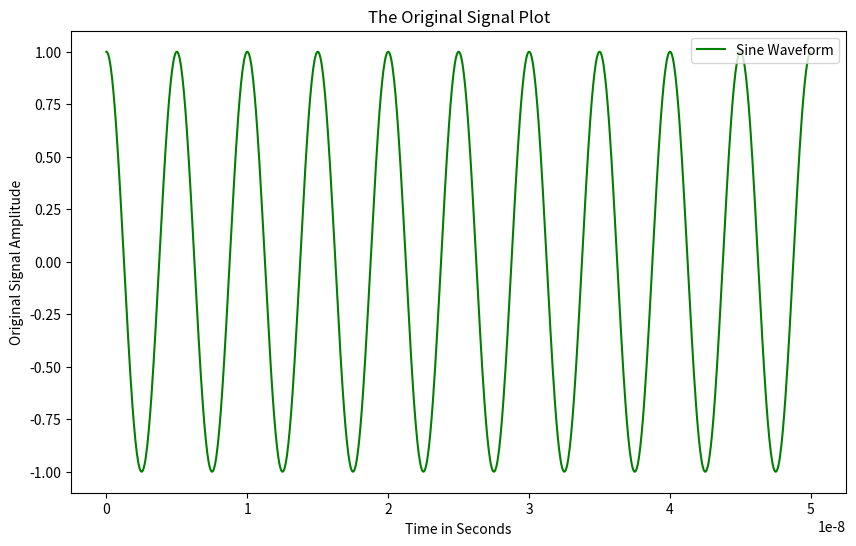

Reproduce this figure in Python. (Note: this script raises an exception after producing the figure.)
#Q2

#Q2.A

#For Period= 30

import matplotlib.pyplot as plt
import numpy as np
from scipy import signal


Freq = 200e6
period = 1/Freq
timevect = np.linspace(0, 10*period, 1000)
org_sig = np.cos(2*np.pi*Freq * timevect)


samp_freq = 400e6
samp_pd = 1/samp_freq
samp_timevect = np.arange(0, (30*period), samp_pd)
samp_signal = np.cos(2*np.pi*Freq * samp_timevect)


def quant(signal, bits):
    levels = 2**bits
    steps = (1) / levels
    quant_sig = (np.round(signal/steps) * steps)
    return quant_sig


quant_op = quant(samp_signal, 6)


def psd_plot(signal_data, samp_freq):
    Freq, den = signal.periodogram(signal_data, samp_freq, nfft=None)

    psd_max_val = np.max(den)
    den_scaled = den * (200 / psd_max_val)
    plt.plot(Freq, den_scaled, color='green', label="PSD (Quantized Signal)")
    plt.xlabel("frequency in Hz")
    plt.ylabel("PSD of Signal (Scaled V^2/Hz)")
    plt.title("PSD of Quantized Signal")
    plt.legend(loc='upper right')


plt.figure(figsize=(10, 6))
plt.plot(timevect, org_sig, color='green', label="Sine Waveform")
plt.xlabel("Time in Seconds")
plt.ylabel("Original Signal Amplitude")
plt.title('The Original Signal Plot')
plt.legend(loc='upper right')
plt.show()


plt.figure(figsize=(10, 6))
plt.stem(samp_timevect, samp_signal, basefmt=" ", linefmt='g', markerfmt='go', use_line_collection=True, label="Sampled Signal")
plt.xlabel("Time in Seconds")
plt.ylabel("Sampled Signal Amplitude")
plt.title('The Sampled Signal Plot')
plt.legend(loc='upper right')
plt.show()


plt.figure(figsize=(10, 6))
plt.plot(samp_timevect, quant_op, color='green', label="Quantized Signal")
plt.xlabel("Time in Seconds")
plt.ylabel("Quantized Signal Amplitude")
plt.title('The Quantized Signal')
plt.legend(loc='upper right')
plt.show()

plt.figure(figsize=(10, 6))
psd_plot(quant_op, samp_freq)
plt.show()


levels = 2**6
Noise_Sig = quant_op - np.round(quant_op*(levels-1)/2)/(levels-1)*2


Freq, den = signal.periodogram(quant_op, samp_freq, nfft=None)
signal_power = den[np.argmax(den)]

Freq, den_noise = signal.periodogram(Noise_Sig, samp_freq, nfft=None)
noise_power = den_noise[np.argmax(den_noise)]

print("Obtained Signal Power:", signal_power)
print("Obtained Noise Power:", noise_power)

SNR_actual = 10*np.log10(signal_power/noise_power)
print(f'SNR Computed = {SNR_actual} dB')



#For Period = 100

import matplotlib.pyplot as plt
import numpy as np
from scipy import signal


Freq = 200e6
period = 1/Freq
timevect = np.linspace(0, 10*period, 1000)
org_sig = np.cos(2*np.pi*Freq * timevect)


samp_freq = 400e6
samp_pd = 1/samp_freq
samp_timevect = np.arange(0, (100*period), samp_pd)
samp_signal = np.cos(2*np.pi*Freq * samp_timevect)


def quant(signal, bits):
    levels = 2**bits
    steps = (1) / levels
    quant_sig = (np.round(signal/steps) * steps)
    return quant_sig


quant_op = quant(samp_signal, 6)


def psd_plot(signal_data, samp_freq):
    Freq, den = signal.periodogram(signal_data, samp_freq, nfft=None)

    psd_max_val = np.max(den)
    den_scaled = den * (200 / psd_max_val)
    plt.plot(Freq, den_scaled, color='green', label="PSD (Quantized Signal)")
    plt.xlabel("frequency in Hz")
    plt.ylabel("PSD of Signal (Scaled V^2/Hz)")
    plt.title("PSD of Quantized Signal")
    plt.legend(loc='upper right')


plt.figure(figsize=(10, 6))
plt.plot(timevect, org_sig, color='green', label="Sine Waveform")
plt.xlabel("Time in Seconds")
plt.ylabel("Original Signal Amplitude")
plt.title('The Original Signal Plot')
plt.legend(loc='upper right')
plt.show()


plt.figure(figsize=(10, 6))
plt.stem(samp_timevect, samp_signal, basefmt=" ", linefmt='g', markerfmt='go', use_line_collection=True, label="Sampled Signal")
plt.xlabel("Time in Seconds")
plt.ylabel("Sampled Signal Amplitude")
plt.title('The Sampled Signal Plot')
plt.legend(loc='upper right')
plt.show()


plt.figure(figsize=(10, 6))
plt.plot(samp_timevect, quant_op, color='green', label="Quantized Signal")
plt.xlabel("Time in Seconds")
plt.ylabel("Quantized Signal Amplitude")
plt.title('The Quantized Signal')
plt.legend(loc='upper right')
plt.show()

plt.figure(figsize=(10, 6))
psd_plot(quant_op, samp_freq)
plt.show()

levels = 2**6
Noise_Sig = quant_op - np.round(quant_op*(levels-1)/2)/(levels-1)*2


Freq, den = signal.periodogram(quant_op, samp_freq, nfft=None)
signal_power = den[np.argmax(den)]

Freq, den_noise = signal.periodogram(Noise_Sig, samp_freq, nfft=None)
noise_power = den_noise[np.argmax(den_noise)]

print("Obtained Signal Power:", signal_power)
print("Obtained Noise Power:", noise_power)

SNR_actual = 10*np.log10(signal_power/noise_power)
print(f'SNR Computed = {SNR_actual} dB')








#Q2.B

import matplotlib.pyplot as plt
import numpy as np
from scipy import signal


Freq = 200e6
period = 1/Freq
timevect = np.linspace(0, 10*period, 1000)
org_sig = np.cos(2*np.pi*Freq * timevect)


samp_freq = 450e6
samp_pd = 1/samp_freq
samp_timevect = np.arange(0, (30*period), samp_pd)
samp_signal = np.cos(2*np.pi*Freq * samp_timevect)


def quant(signal, bits):
    levels = 2**bits
    steps = (1) / levels
    quant_sig = (np.round(signal/steps) * steps)
    return quant_sig


quant_op = quant(samp_signal, 6)


def psd_plot(signal_data, samp_freq):
    Freq, den = signal.periodogram(signal_data, samp_freq, nfft=None)

    psd_max_val = np.max(den)
    den_scaled = den * (200 / psd_max_val)
    plt.plot(Freq, den_scaled, color='green', label="PSD (Quantized Signal)")
    plt.xlabel("frequency in Hz")
    plt.ylabel("PSD of Signal (Scaled V^2/Hz)")
    plt.title("PSD of Quantized Signal")
    plt.legend(loc='upper right')


plt.figure(figsize=(10, 6))
plt.plot(timevect, org_sig, color='green', label="Sine Waveform")
plt.xlabel("Time in Seconds")
plt.ylabel("Original Signal Amplitude")
plt.title('The Original Signal Plot')
plt.legend(loc='upper right')
plt.show()


plt.figure(figsize=(10, 6))
plt.stem(samp_timevect, samp_signal, basefmt=" ", linefmt='g', markerfmt='go', use_line_collection=True, label="Sampled Signal")
plt.xlabel("Time in Seconds")
plt.ylabel("Sampled Signal Amplitude")
plt.title('The Sampled Signal Plot')
plt.legend(loc='upper right')
plt.show()


plt.figure(figsize=(10, 6))
plt.plot(samp_timevect, quant_op, color='green', label="Quantized Signal")
plt.xlabel("Time in Seconds")
plt.ylabel("Quantized Signal Amplitude")
plt.title('The Quantized Signal')
plt.legend(loc='upper right')
plt.show()

plt.figure(figsize=(10, 6))
psd_plot(quant_op, samp_freq)
plt.show()


levels = 2**6
Noise_Sig = quant_op - np.round(quant_op*(levels-1)/2)/(levels-1)*2


Freq, den = signal.periodogram(quant_op, samp_freq, nfft=None)
signal_power = den[np.argmax(den)]

Freq, den_noise = signal.periodogram(Noise_Sig, samp_freq, nfft=None)
noise_power = den_noise[np.argmax(den_noise)]

print("Obtained Signal Power:", signal_power)
print("Obtained Noise Power:", noise_power)

SNR_actual = 10*np.log10(signal_power/noise_power)
print(f'SNR Computed = {SNR_actual} dB')




#Q2.C

#Repeat A, but with N= 12, Periods= 30, 100

#for N=12 and period = 30

import matplotlib.pyplot as plt
import numpy as np  
from scipy import signal

b_count = 12
N = 30


frequency = 200e6
pd = 1 / frequency
t = np.linspace(0, 10 * pd, 1000)
org_sig = np.cos(2 * np.pi * frequency * t)


plt.figure()
plt.plot(t, org_sig, color='green', label="Original Signal")
plt.ylabel("Original signal")
plt.title('Original signal')
plt.legend(loc='upper right')  
plt.show()


samp_freq = 400e6
samp_pd = 1 / samp_freq
ts = np.arange(0, (N * pd), samp_pd)
samp_sig = np.cos(2 * np.pi * frequency * ts)


plt.figure()
plt.stem(ts, samp_sig, basefmt=" ", linefmt='green', markerfmt='go', label="Sampled Signal")
plt.ylabel("Sampled signal")
plt.title('Sampled signal')
plt.legend(loc='upper right')  
plt.show()


def quant(signal, b_count):
    levels = 2 ** b_count
    q_steps = 1 / levels
    quant_sig = np.round(signal / q_steps) * q_steps
    return quant_sig

quant_sig = quant(samp_sig, b_count)


plt.figure()
plt.stem(ts, quant_sig, basefmt=" ", linefmt='green', markerfmt='go', label="Quantized Signal")
plt.ylabel("Quantized signal")
plt.title('Quantized signal')
plt.legend(loc='upper right')  
plt.show()


levels = 2 ** b_count
noise_sig = quant_sig - np.round(quant_sig * (levels - 1) / 2) / (levels - 1) * 2


f, den = signal.periodogram(quant_sig, samp_freq)


n = len(ts)
fft_quant = np.fft.fft(quant_sig, n)  
psd = fft_quant * np.conj(fft_quant) / n
freq_signal = (samp_freq / n) * np.arange(n)  

plt.figure()
plt.plot(freq_signal, np.abs(psd), color='green', label="PSD of Quantized Signal")
plt.xlabel("Frequency [Hz]")
plt.ylabel("PSD")
plt.title("PSD (Quantized Signal)")
plt.legend(loc='upper right')  
plt.show()


f_max = f[np.argmax(den)]
sig_pwr = 0
noise_pwr = 0
for i in range(len(f)):
    if f[i] == f_max:
        sig_pwr += den[i]

f, den = signal.periodogram(noise_sig, samp_freq)
f_max = f[np.argmax(den)]
for i in range(len(f)):
    if f[i] == f_max:
        noise_pwr += den[i]

print("Signal power", sig_pwr)
print("Noise power", noise_pwr)


actualSNR = 10 * np.log10(sig_pwr / noise_pwr)
print('SNR obtained =', actualSNR, 'dB')



# When N=12 and Period = 100




import matplotlib.pyplot as plt
import numpy as np
from scipy import signal

b_count = 12
N = 100


frequency = 200e6
pd = 1 / frequency
t = np.linspace(0, 10 * pd, 1000)
org_sig = np.cos(2 * np.pi * frequency * t)


plt.figure()
plt.plot(t, org_sig, color='green', label="Cosine Waveform")
plt.ylabel("Original signal Amplitude")
plt.title('The Original signal Plot')
plt.legend(loc='upper right')
plt.show()


samp_freq = 400e6
samp_pd = 1 / samp_freq
ts = np.arange(0, (N * pd), samp_pd)
samp_sig = np.cos(2 * np.pi * frequency * ts)


plt.figure()
plt.stem(ts, samp_sig, basefmt=" ", linefmt='green', markerfmt='go', label="Sampled Signal")
plt.ylabel("Sampled signal Amplitude")
plt.title('The Sampled signal Signal')
plt.legend(loc='upper right')
plt.show()


def quant(signal, b_count):
    levels = 2 ** b_count
    q_steps = 1 / levels
    quant_sig = np.round(signal / q_steps) * q_steps
    return quant_sig

quant_sig = quant(samp_sig, b_count)


plt.figure()
plt.stem(ts, quant_sig, basefmt=" ", linefmt='green', markerfmt='go', label="Quantized Signal")
plt.ylabel("Quantized signal Amplitude")
plt.title('The Quantized signal')
plt.legend(loc='upper right')
plt.show()


levels = 2 ** b_count
noise_sig = quant_sig - np.round(quant_sig * (levels - 1) / 2) / (levels - 1) * 2


f, den = signal.periodogram(quant_sig, samp_freq)


n = len(ts)
fft_quant = np.fft.fft(quant_sig, n)
psd = fft_quant * np.conj(fft_quant) / n
freq_signal = (samp_freq / n) * np.arange(n)

plt.figure()
plt.plot(freq_signal, np.abs(psd), color='green', label="PSD (Quantized Signal)")
plt.xlabel("frequency in Hz")
plt.ylabel("PSD")
plt.title("PSD of the Quantized Signal")
plt.legend(loc='upper right')
plt.show()


f_max = f[np.argmax(den)]
sig_pwr = 0
noise_pwr = 0
for i in range(len(f)):
    if f[i] == f_max:
        sig_pwr += den[i]

f, den = signal.periodogram(noise_sig, samp_freq)
f_max = f[np.argmax(den)]
for i in range(len(f)):
    if f[i] == f_max:
        noise_pwr += den[i]

print("Obtained Signal power", sig_pwr)
print("Obtained Noise power", noise_pwr)


actualSNR = 10 * np.log10(sig_pwr / noise_pwr)
print('SNR Computed =', actualSNR, 'dB')
